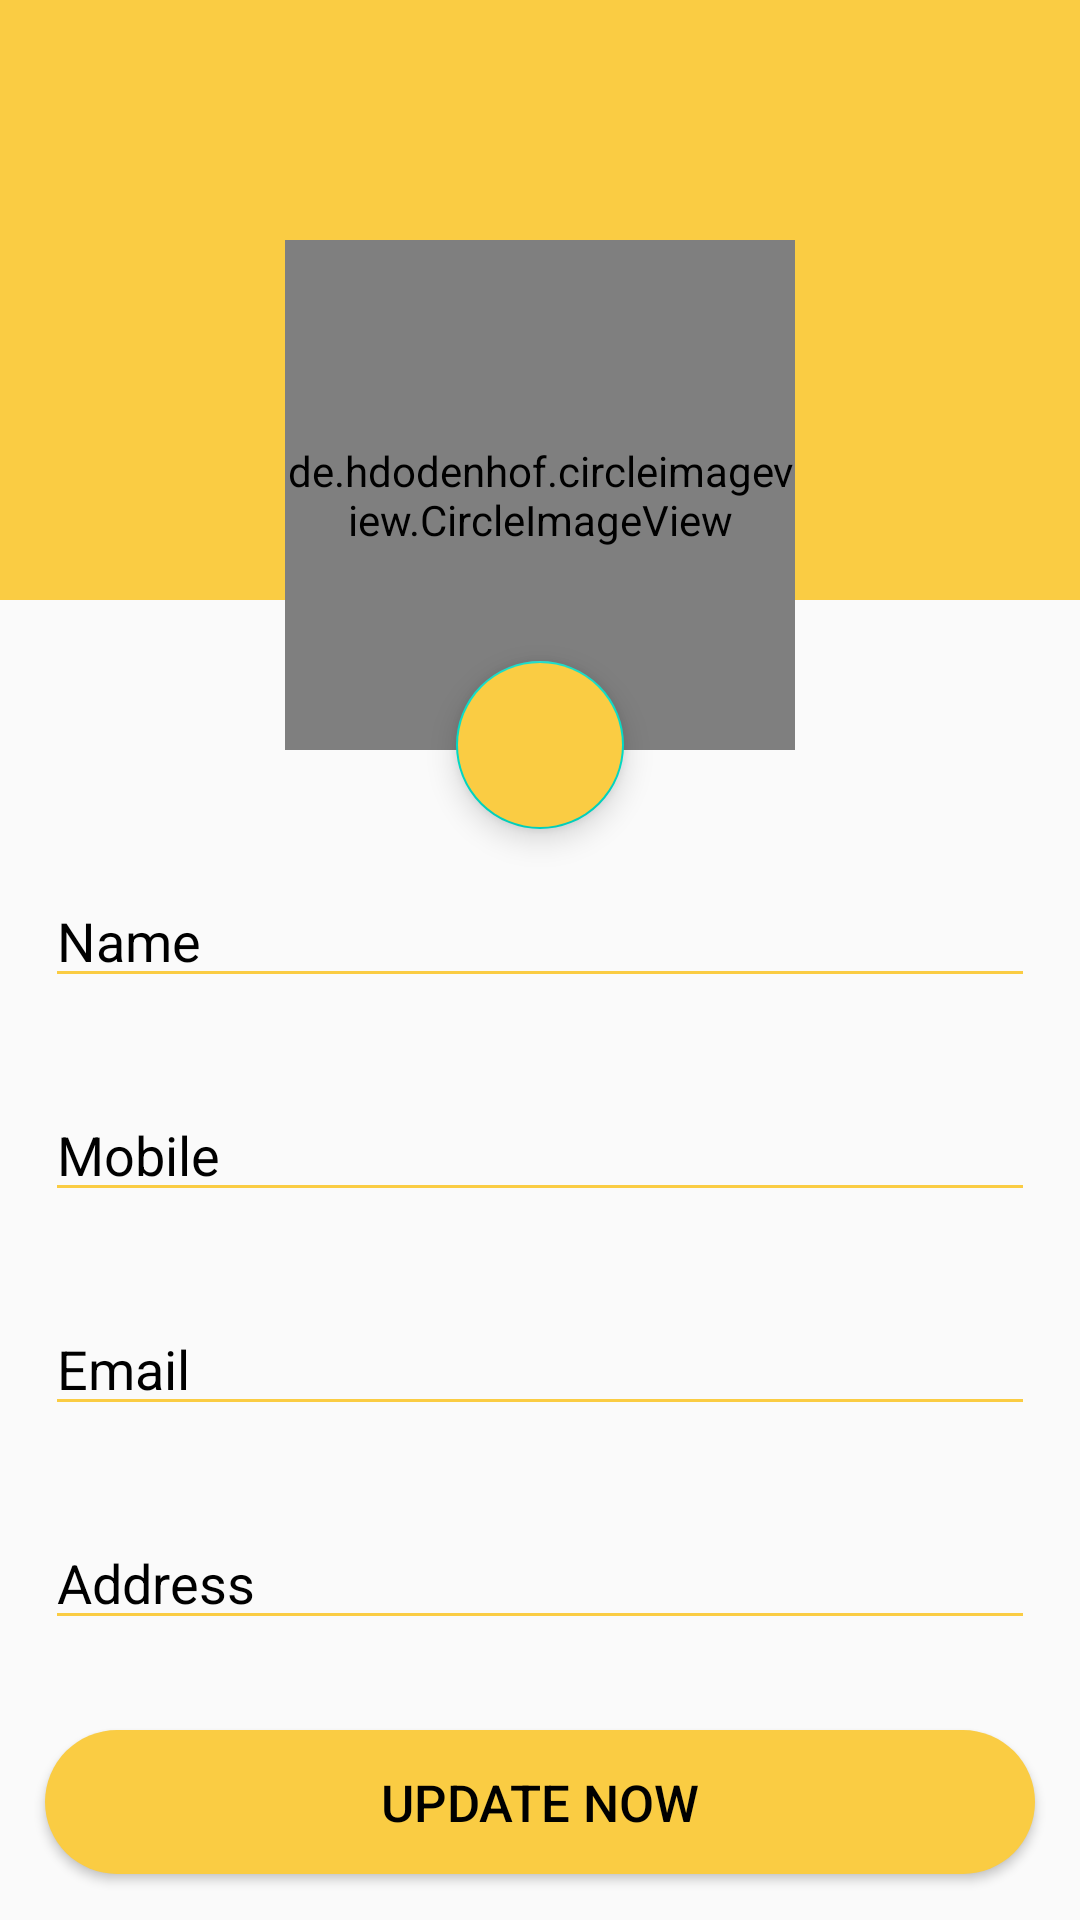

Android layout source for this screen:
<!-- AndroidManifest.xml: application theme AppTheme -->
<!-- res/layout/activity_setting.xml -->
<?xml version="1.0" encoding="utf-8"?>
<ScrollView xmlns:android="http://schemas.android.com/apk/res/android"
    xmlns:app="http://schemas.android.com/apk/res-auto"
    android:layout_width="match_parent"
    android:fillViewport="true"
    android:layout_height="match_parent">

<RelativeLayout
    android:layout_width="match_parent"
    android:layout_height="match_parent"

    >
    <androidx.appcompat.widget.Toolbar
        android:layout_width="match_parent"
        android:layout_height="wrap_content"
        android:background="@color/yellow"

        />
    <View
        android:layout_width="match_parent"
        android:layout_height="200dp"
        android:background="@color/yellow"
        android:id="@+id/view"/>

    <de.hdodenhof.circleimageview.CircleImageView
        android:layout_width="170dp"
        android:layout_height="170dp"
        android:src="@drawable/profile_logo"
        android:layout_marginTop="80dp"
        android:layout_centerHorizontal="true"
        android:id="@+id/civImage"
        app:civ_border_color="@color/black"

        />
    <com.google.android.material.floatingactionbutton.FloatingActionButton
        android:layout_width="match_parent"
        android:layout_height="wrap_content"
        android:src="@drawable/edit"
        android:layout_centerHorizontal="true"
        android:backgroundTint="@color/yellow"
        android:layout_below="@id/civImage"
        android:layout_marginTop="-30dp"
        android:id="@+id/etbtnEdit"
        />
    <EditText
        android:layout_width="match_parent"
        android:layout_height="wrap_content"
        android:layout_margin="15dp"
        android:hint="Name"
        android:inputType="text"
        android:textColorHint="@color/black"
        android:backgroundTint="@color/yellow"
        android:textColor="@color/black"
        android:layout_below="@id/etbtnEdit"
        android:id="@+id/etName"/>

    <EditText
        android:layout_width="match_parent"
        android:layout_height="wrap_content"
        android:textColorHint="@color/black"
        android:layout_margin="15dp"
        android:hint="Mobile"
        android:inputType="number"
        android:backgroundTint="@color/yellow"
        android:textColor="@color/black"
        android:layout_below="@id/etName"
        android:id="@+id/etMobile"/>

    <EditText
        android:layout_width="match_parent"
        android:layout_height="wrap_content"
        android:layout_margin="15dp"
        android:hint="Email"
        android:inputType="textEmailAddress"
        android:backgroundTint="@color/yellow"
        android:textColor="@color/black"
        android:textColorHint="@color/black"
        android:layout_below="@id/etMobile"
        android:id="@+id/etEmail"/>

    <EditText
        android:layout_width="match_parent"
        android:layout_height="wrap_content"
        android:layout_margin="15dp"
        android:hint="Address"
        android:inputType="text"
        android:backgroundTint="@color/yellow"
        android:textColorHint="@color/black"
        android:textColor="@color/black"
        android:layout_below="@id/etEmail"
        android:id="@+id/etAddress"/>

    <Button
        android:layout_width="match_parent"
        android:layout_height="wrap_content"
        android:layout_below="@+id/etAddress"
        android:layout_margin="15dp"
        android:background="@drawable/button_decoration"
        android:text="Update Now"
        android:textColor="@color/black"
        android:textSize="17sp"
        android:id="@+id/btnSave"/>


</RelativeLayout>
</ScrollView>
<!-- resources referenced by this layout -->
<resources>
  <color name="black">#000000</color>
  <color name="yellow">#FACC43</color>
  <!-- drawable button_decoration (drawable) -->
  <?xml version="1.0" encoding="utf-8"?>
  
  <shape android:shape="rectangle"
      xmlns:android="http://schemas.android.com/apk/res/android">
      <corners android:radius="25dp"/>
      
      <solid android:color="@color/yellow"/>
  </shape>
  <!-- drawable profile_logo: png bitmap (drawable, 32029 bytes) -->
  <style name="AppTheme" parent="Theme.AppCompat.Light.NoActionBar">
          
          <item name="colorPrimary">@color/colorPrimary</item>
          <item name="colorPrimaryDark">@color/yellow</item>
          <item name="colorAccent">@color/colorAccent</item>
          <item name="drawerArrowStyle">@style/DrawerArrowStyle</item>
      </style>
  <color name="colorPrimary">#6200EE</color>
  <color name="colorAccent">#03DAC5</color>
  <style name="DrawerArrowStyle" parent="Widget.AppCompat.DrawerArrowToggle">
          <item name="color">@android:color/black</item>
      </style>
</resources>
